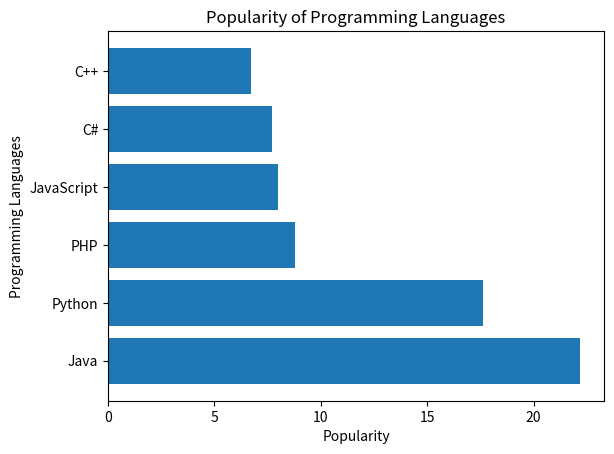

This chart was generated by the following Python code:
import matplotlib.pyplot as plt

# Data
lang = ['Java', 'Python', 'PHP', 'JavaScript', 'C#', 'C++']
pop = [22.2, 17.6, 8.8, 8, 7.7, 6.7]

# Horizontal bar chart
plt.barh(lang, pop)
plt.xlabel("Popularity")
plt.ylabel("Programming Languages")
plt.title("Popularity of Programming Languages")
plt.show()
